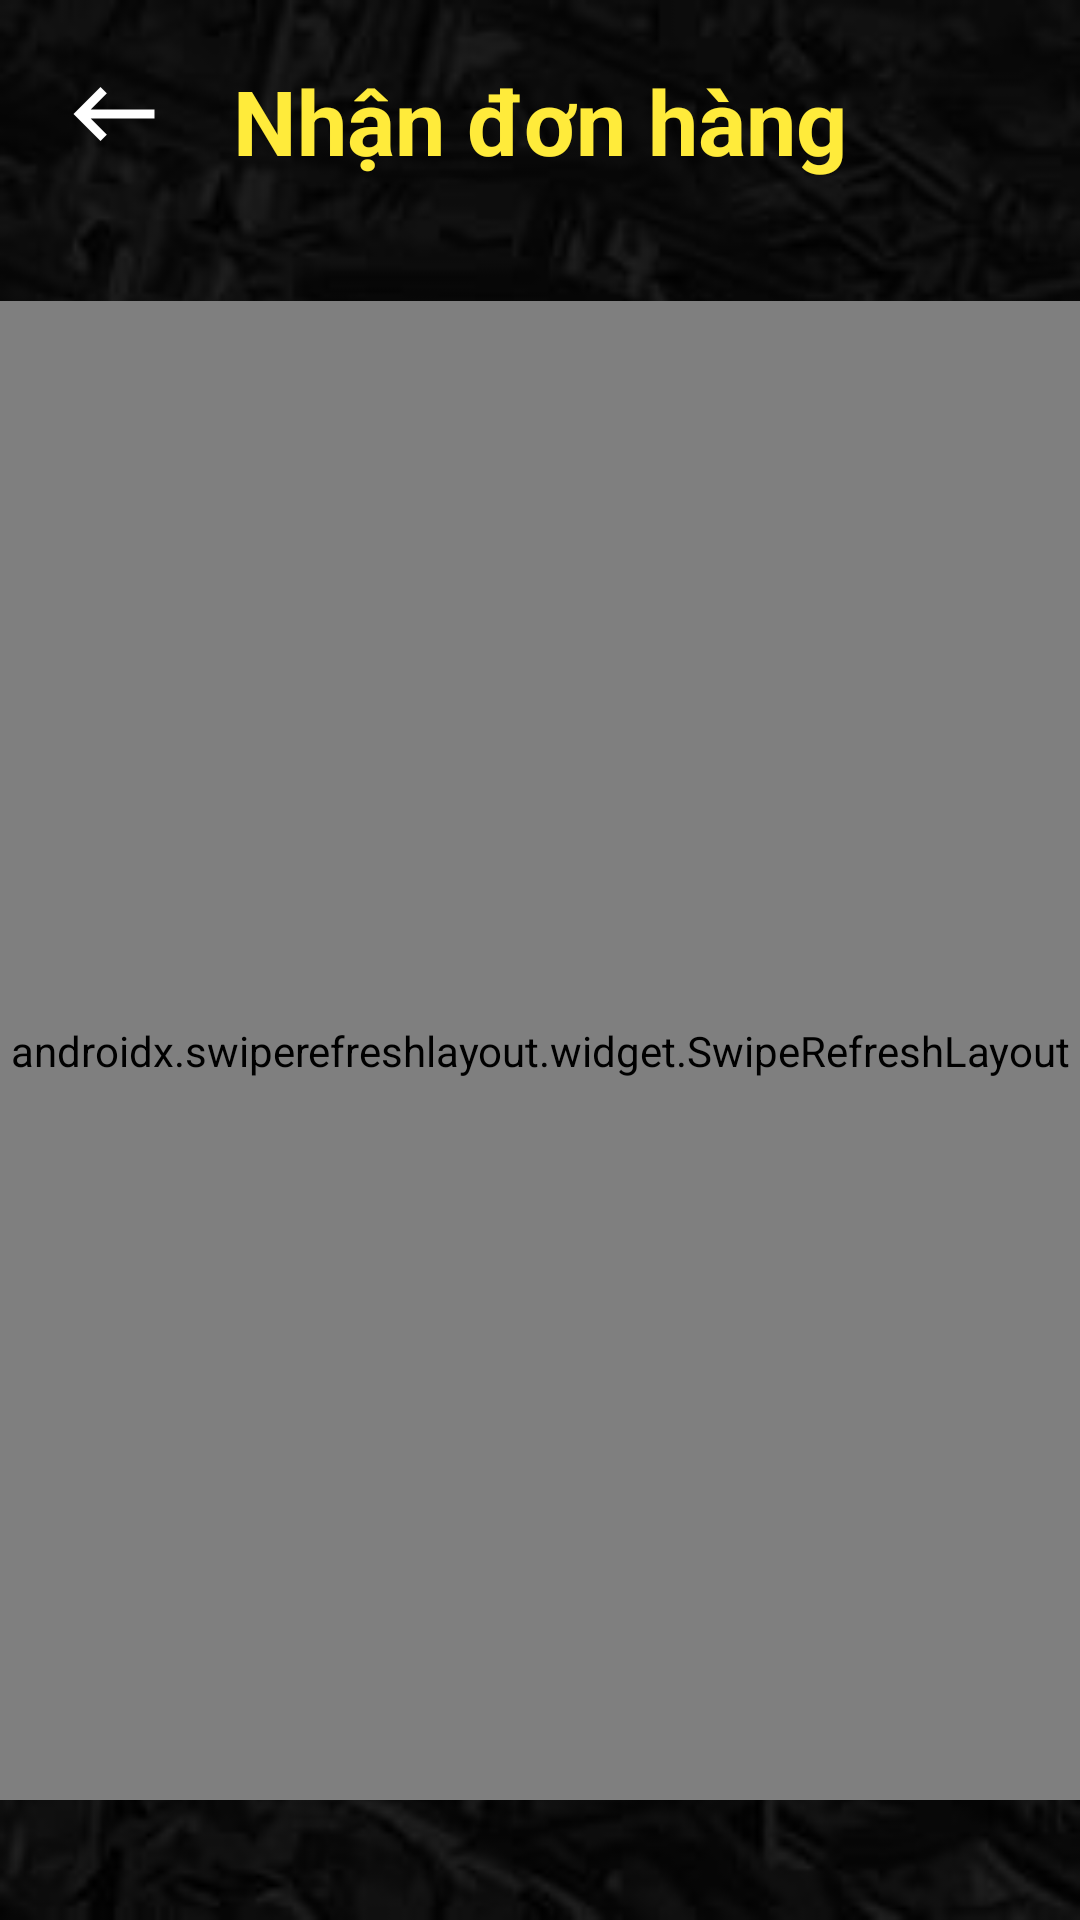

Write the Android layout XML for this screen, with the resource values it uses.
<!-- AndroidManifest.xml: application theme Theme.UETFood -->
<!-- res/layout/fragment_order_shipper.xml -->
<?xml version="1.0" encoding="utf-8"?>
<layout xmlns:android="http://schemas.android.com/apk/res/android">
    <data>
        <variable
            name="data"
            type="com.chun.uetfood.viewmodel.OrderShipperViewModel" />
    </data>

    <LinearLayout
        android:layout_width="match_parent"
        android:layout_height="match_parent"
        android:background="@drawable/background3"
        android:orientation="vertical">

        <RelativeLayout
            android:layout_width="match_parent"
            android:layout_height="wrap_content">

            <ImageButton
                android:id="@+id/ib_back"
                android:layout_width="wrap_content"
                android:layout_height="wrap_content"
                android:layout_marginStart="20dp"
                android:layout_marginTop="20dp"
                android:background="?selectableItemBackgroundBorderless"
                android:src="@drawable/baseline_keyboard_backspace_white_36dp">

            </ImageButton>

            <TextView
                android:id="@+id/tv_title"
                android:layout_width="wrap_content"
                android:layout_height="wrap_content"
                android:layout_centerHorizontal="true"
                android:layout_gravity="center_horizontal"
                android:layout_marginTop="20dp"
                android:text="Nhận đơn hàng"
                android:textColor="#FFEB3B"
                android:textSize="30sp"
                android:textStyle="bold">

            </TextView>
        </RelativeLayout>

        <androidx.swiperefreshlayout.widget.SwipeRefreshLayout
            android:id="@+id/refresh"
            android:layout_width="match_parent"
            android:layout_height="match_parent"
            android:layout_marginTop="40dp"
            android:layout_marginBottom="40dp">

            <androidx.recyclerview.widget.RecyclerView
                android:id="@+id/rc_order_shipper"
                android:layout_width="match_parent"
                android:layout_height="match_parent" />
        </androidx.swiperefreshlayout.widget.SwipeRefreshLayout>

    </LinearLayout>
</layout>
<!-- resources referenced by this layout -->
<resources>
  <!-- drawable background3: jpg bitmap (drawable-hdpi, 10025 bytes) -->
  <!-- drawable baseline_keyboard_backspace_white_36dp: png bitmap (drawable-xxhdpi, 786 bytes) -->
  <style name="Theme.UETFood" parent="Theme.MaterialComponents.Light.NoActionBar">
          
          <item name="colorPrimary">@color/purple_500</item>
          <item name="colorPrimaryVariant">@color/purple_700</item>
          <item name="colorOnPrimary">@color/white</item>
          
          <item name="colorSecondary">@color/teal_200</item>
          <item name="colorSecondaryVariant">@color/teal_700</item>
          <item name="colorOnSecondary">@color/black</item>
          
          <item name="android:statusBarColor" tools:targetApi="l">?attr/colorPrimaryVariant</item>
          
      </style>
  <!-- not gathered from this repository: default colours our renderer supplied (Android Studio template values) -->
  <color name="purple_500">#FF6200EE</color>
  <color name="purple_700">#FF3700B3</color>
  <color name="teal_200">#FF03DAC5</color>
  <color name="teal_700">#FF018786</color>
  <color name="black">#FF000000</color>
  <color name="white">#FFFFFFFF</color>
</resources>
